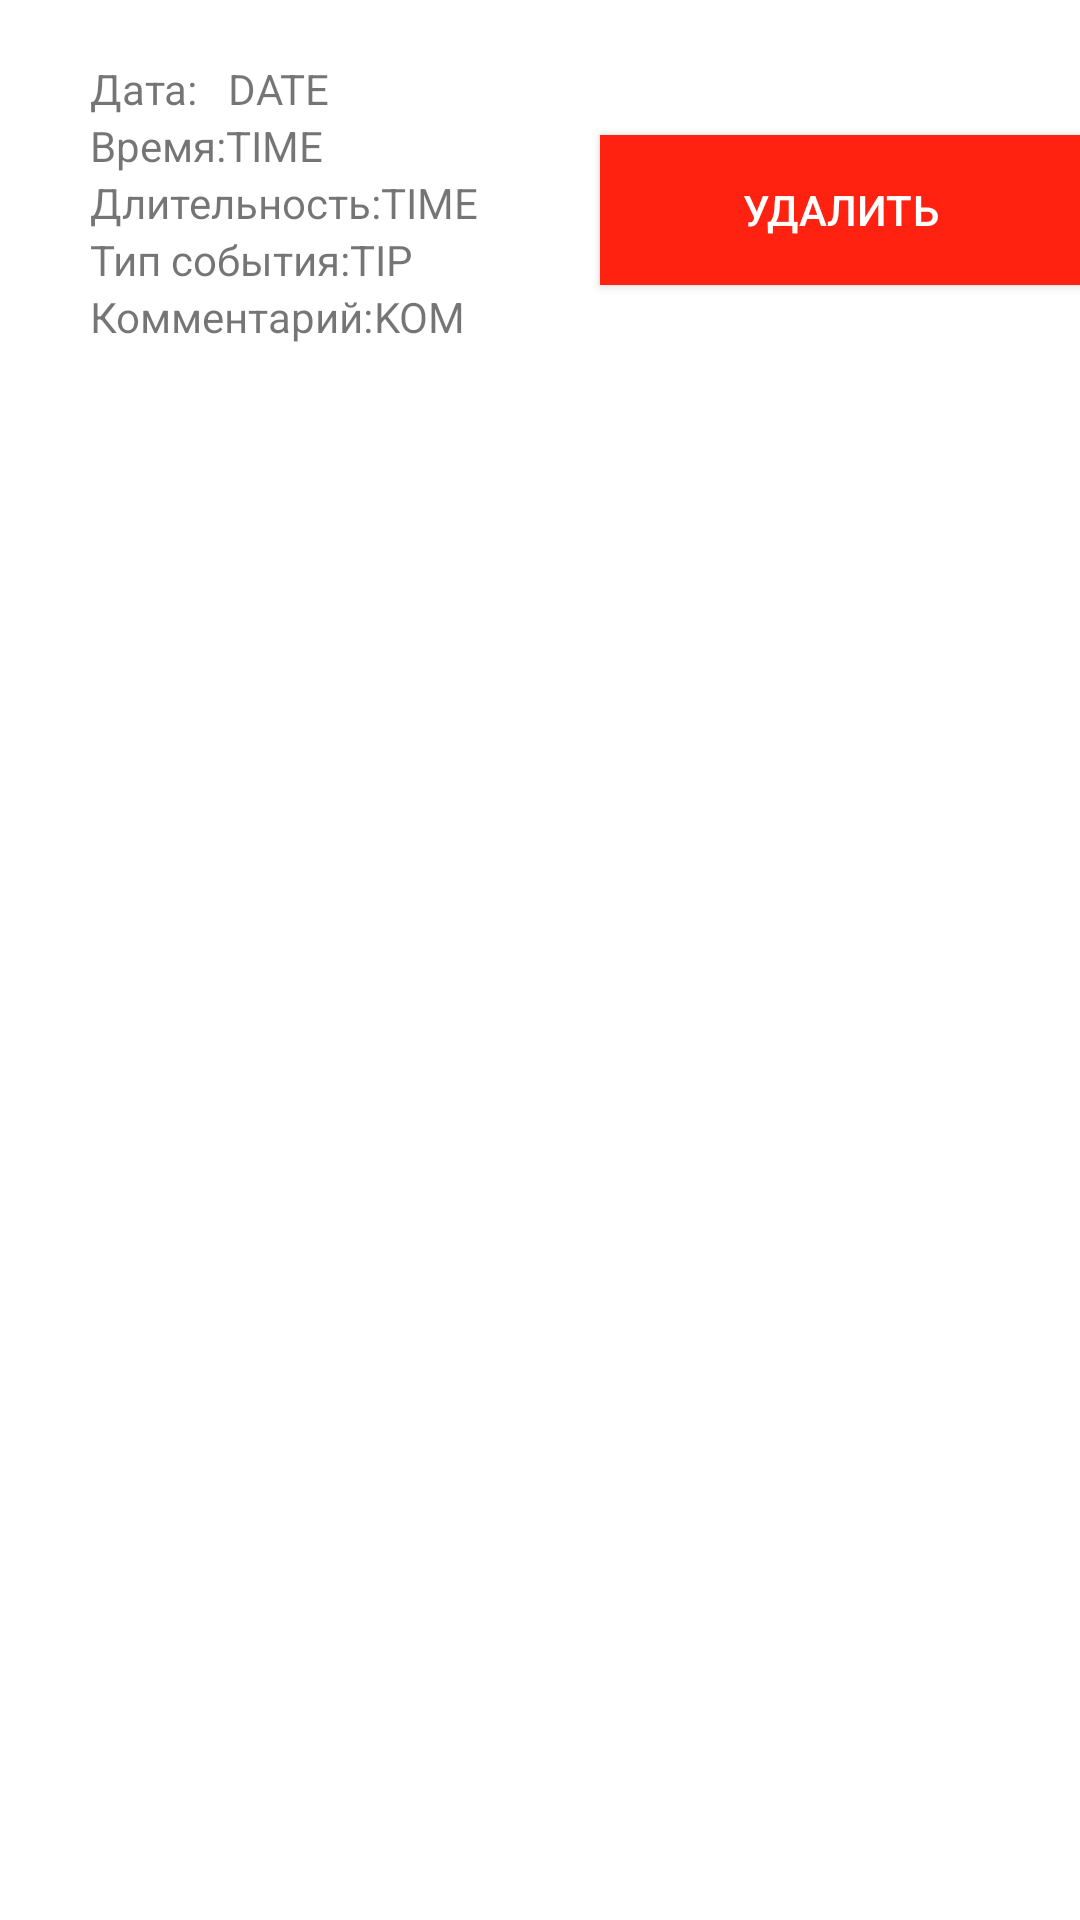

The Android layout XML behind this screen, and the referenced resources:
<!-- AndroidManifest.xml: application theme Theme.Kompetentsia -->
<!-- res/layout/activity_main2.xml -->
<?xml version="1.0" encoding="utf-8"?>
<LinearLayout xmlns:android="http://schemas.android.com/apk/res/android"
    xmlns:app="http://schemas.android.com/apk/res-auto"
    xmlns:tools="http://schemas.android.com/tools"
    android:layout_width="match_parent"
    android:layout_height="140dp"
    tools:context=".MainActivity2">
<RelativeLayout
    android:layout_width="match_parent"
    android:layout_height="140dp"
    android:id="@+id/rlt2"
    >

    <androidx.appcompat.widget.AppCompatButton
        android:id="@+id/delete"
        android:layout_width="160dp"
        android:layout_height="50dp"
        android:layout_alignParentRight="true"
        android:layout_centerVertical="true"
        android:background="#ff21"
        android:gravity="center"
        android:text="Удалить"
        android:textColor="@color/white" />
    <TextView
        android:layout_width="wrap_content"
        android:layout_height="wrap_content"
        android:text="Дата:"
        android:id="@+id/date_text"
        android:layout_marginLeft="30dp"
        android:layout_marginTop="20dp"
        />

    <TextView
        android:id="@+id/date_i"
        android:layout_width="wrap_content"
        android:layout_height="wrap_content"
        android:layout_marginLeft="10dp"
        android:layout_marginTop="20dp"
        android:layout_toRightOf="@id/date_text"
        android:text="DATE" />

    <TextView
        android:id="@+id/time_text"
        android:layout_width="wrap_content"
        android:layout_height="wrap_content"
        android:layout_below="@id/date_text"
        android:layout_marginLeft="30dp"
        android:text="Время:" />

    <TextView
        android:id="@+id/time_i"
        android:layout_width="wrap_content"
        android:layout_height="wrap_content"
        android:layout_below="@id/date_text"
        android:layout_toRightOf="@id/time_text"
        android:text="TIME" />

    <TextView
        android:id="@+id/time_dl_text"
        android:layout_width="wrap_content"
        android:layout_height="wrap_content"
        android:layout_below="@id/time_text"
        android:layout_marginLeft="30dp"
        android:text="Длительность:" />

    <TextView
        android:id="@+id/time_dl_i"
        android:layout_width="wrap_content"
        android:layout_height="wrap_content"
        android:layout_below="@id/time_text"
        android:layout_toRightOf="@id/time_dl_text"
        android:text="TIME" />
    <TextView
        android:layout_width="wrap_content"
        android:layout_height="wrap_content"
        android:text="Тип события:"
        android:layout_below="@id/time_dl_text"
        android:layout_marginLeft="30dp"
        android:id="@+id/tip_text"
        />

    <TextView
        android:id="@+id/tip_i"
        android:layout_width="wrap_content"
        android:layout_height="wrap_content"
        android:layout_below="@id/time_dl_text"
        android:layout_toRightOf="@id/tip_text"
        android:text="TIP" />
    <TextView
        android:layout_width="wrap_content"
        android:layout_height="wrap_content"
        android:text="Комментарий:"
        android:layout_below="@id/tip_i"
        android:layout_marginLeft="30dp"
        android:id="@+id/kom_text"
        />

    <TextView
        android:id="@+id/kom_i"
        android:layout_width="wrap_content"
        android:layout_height="wrap_content"
        android:layout_below="@id/tip_text"
        android:layout_toRightOf="@id/kom_text"
        android:text="KOM" />
</RelativeLayout>

</LinearLayout>
<!-- resources referenced by this layout -->
<resources>
  <style name="Theme.Kompetentsia" parent="Theme.MaterialComponents.DayNight.DarkActionBar">
          
          <item name="colorPrimary">@color/purple_500</item>
          <item name="colorPrimaryVariant">@color/purple_700</item>
          <item name="colorOnPrimary">@color/white</item>
          
          <item name="colorSecondary">@color/teal_200</item>
          <item name="colorSecondaryVariant">@color/teal_700</item>
          <item name="colorOnSecondary">@color/black</item>
          
          <item name="android:statusBarColor" tools:targetApi="l">?attr/colorPrimaryVariant</item>
          
      </style>
  <!-- not gathered from this repository: default colours our renderer supplied (Android Studio template values) -->
  <color name="purple_500">#FF6200EE</color>
  <color name="purple_700">#FF3700B3</color>
  <color name="teal_200">#FF03DAC5</color>
  <color name="teal_700">#FF018786</color>
  <color name="black">#FF000000</color>
  <color name="white">#FFFFFFFF</color>
</resources>
